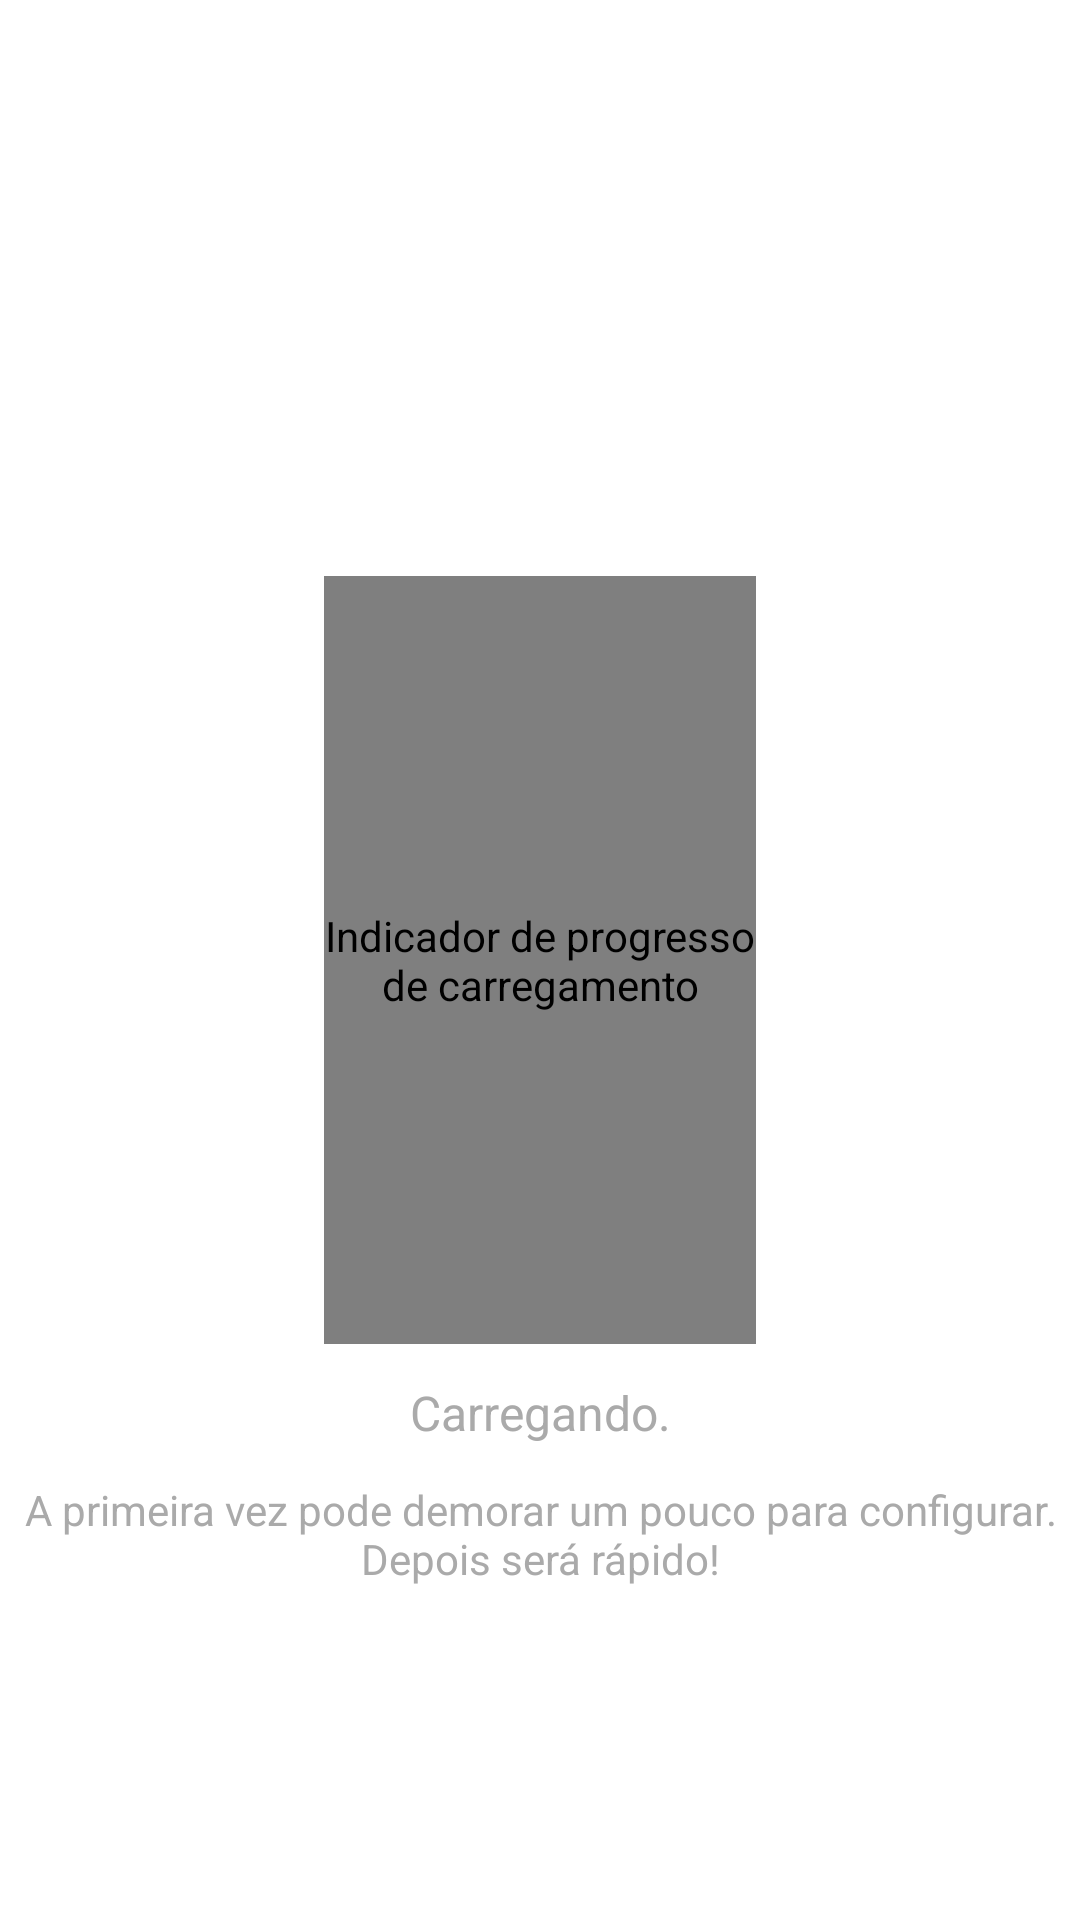

Write the Android layout XML for this screen, with the resource values it uses.
<!-- AndroidManifest.xml: application theme Theme.Entregador -->
<!-- res/layout/activity_loading.xml -->
<?xml version="1.0" encoding="utf-8"?>
<androidx.constraintlayout.widget.ConstraintLayout
    xmlns:android="http://schemas.android.com/apk/res/android"
    xmlns:app="http://schemas.android.com/apk/res-auto"
    xmlns:tools="http://schemas.android.com/tools"
    android:id="@+id/loadingLayout"
    android:layout_width="match_parent"
    android:layout_height="match_parent"
    android:background="@color/white"
    tools:context=".activities.LoadingActivity">

    
    <com.example.entregador.view.CircularProgressView
        android:id="@+id/circularProgressView"
        android:layout_width="0dp"
        android:layout_height="0dp"
        app:layout_constraintWidth_percent="0.4"
        app:layout_constraintHeight_percent="0.4"
        app:layout_constraintTop_toTopOf="parent"
        app:layout_constraintBottom_toBottomOf="parent"
        app:layout_constraintStart_toStartOf="parent"
        app:layout_constraintEnd_toEndOf="parent"
        android:contentDescription="@string/loading_circle" />

    
    <TextView
        android:id="@+id/textLoading"
        android:layout_width="wrap_content"
        android:layout_height="wrap_content"
        android:text="@string/loading_initial"
        android:textSize="16sp"
        android:textColor="@android:color/darker_gray"
        android:contentDescription="@string/loading_text"
        android:layout_marginTop="12dp"
        app:layout_constraintTop_toBottomOf="@id/circularProgressView"
        app:layout_constraintStart_toStartOf="parent"
        app:layout_constraintEnd_toEndOf="parent" />

    <TextView
        android:id="@+id/textAviso"
        android:layout_width="wrap_content"
        android:layout_height="wrap_content"
        android:text="@string/loading_first_time_notice"
        android:textSize="14sp"
        android:textColor="@android:color/darker_gray"
        android:textAlignment="center"
        app:layout_constraintTop_toBottomOf="@id/textLoading"
        android:layout_marginTop="12dp"
        app:layout_constraintStart_toStartOf="parent"
        app:layout_constraintEnd_toEndOf="parent" />

</androidx.constraintlayout.widget.ConstraintLayout>
<!-- resources referenced by this layout -->
<resources>
  <color name="white">#FFFFFF</color>
  <string name="loading_circle">Indicador de progresso de carregamento</string>
  <string name="loading_first_time_notice">A primeira vez pode demorar um pouco para configurar. Depois será rápido!</string>
  <string name="loading_initial">Carregando.</string>
  <string name="loading_text">Status de carregamento</string>
  <style name="Theme.Entregador" parent="Theme.MaterialComponents.DayNight.NoActionBar">
          
          <item name="colorPrimary">@color/greenPrimary</item>
          <item name="colorPrimaryVariant">@color/greenSecondary</item>
          <item name="colorOnPrimary">@android:color/white</item>
  
          <item name="colorSecondary">@color/greenSecondary</item>
          <item name="colorSecondaryVariant">@color/greenPrimary</item>
          <item name="colorOnSecondary">@android:color/white</item>
  
          <item name="android:statusBarColor">@color/greenSecondary</item>
          <item name="android:windowBackground">@color/greenBackground</item>
      </style>
  <color name="greenPrimary">#4CAF50</color>
  <color name="greenSecondary">#388E3C</color>
  <color name="greenBackground">#E8F5E9</color>
</resources>
